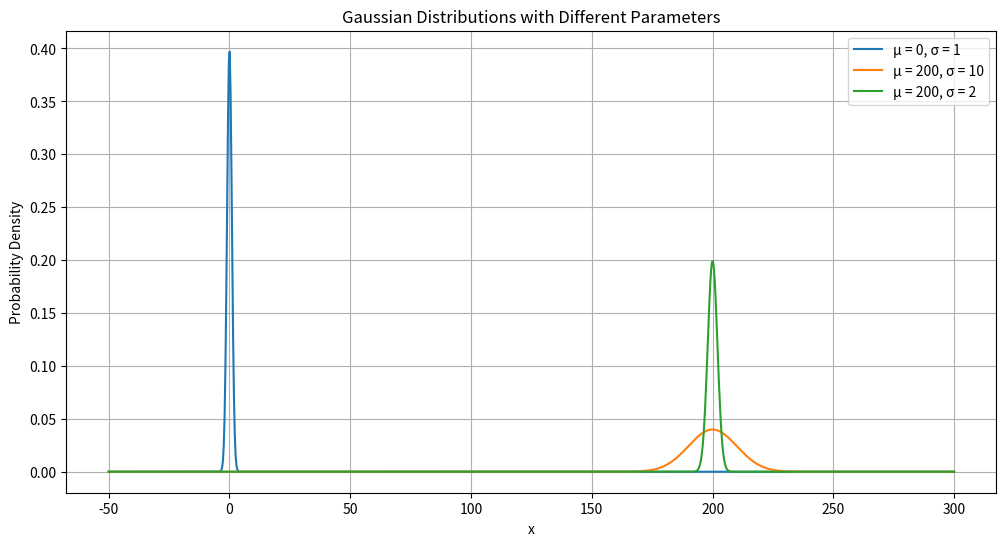

Python code for this plot:
import numpy as np
import matplotlib.pyplot as plt
from scipy.stats import norm

# Define three different sets of mean (µ) and standard deviation (σ) for Gaussian distributions
params = [(0, 1), (200, 10), (200, 2)]
x_values = np.linspace(-50, 300, 1000)

# Plot Gaussian distributions for the three sets of parameters
plt.figure(figsize=(12, 6))
for mu, sigma in params:
    y_values = norm.pdf(x_values, mu, sigma) #pdf - Probability Density Function
    plt.plot(x_values, y_values, label=f"µ = {mu}, σ = {sigma}")

plt.title("Gaussian Distributions with Different Parameters")
plt.xlabel("x")
plt.ylabel("Probability Density")
plt.legend()
plt.grid(True)
plt.savefig("Gaussian.png")

# Probability Calculations for Gauss(µ = 200GeV, σ = 2GeV)
mu_particle = 200  # mean
sigma_particle = 2  # standard deviation

# 1. Probability of mass 205 GeV or more
prob_205_or_more = 1 - norm.cdf(205, mu_particle, sigma_particle) #cdf - Cumulative Distribution Function

# 2. Probability of mass between 199 and 201 GeV
prob_199_to_201 = norm.cdf(201, mu_particle, sigma_particle) - norm.cdf(199, mu_particle, sigma_particle)

# 3. Probability of independently producing two particles with masses above 203 GeV
prob_above_203 = 1 - norm.cdf(203, mu_particle, sigma_particle)
prob_two_particles_above_203 = prob_above_203 ** 2

print(f"probability to produce the new particle with a mass of 205 GeV or more: {prob_205_or_more*100}%")
print(f"probability to produce the new particle with a mass between 199 and 201 GeV: {prob_199_to_201*100}%")
print(f"probability to independently produce two new particles with masses above 203 GeV: { prob_two_particles_above_203*100}%")